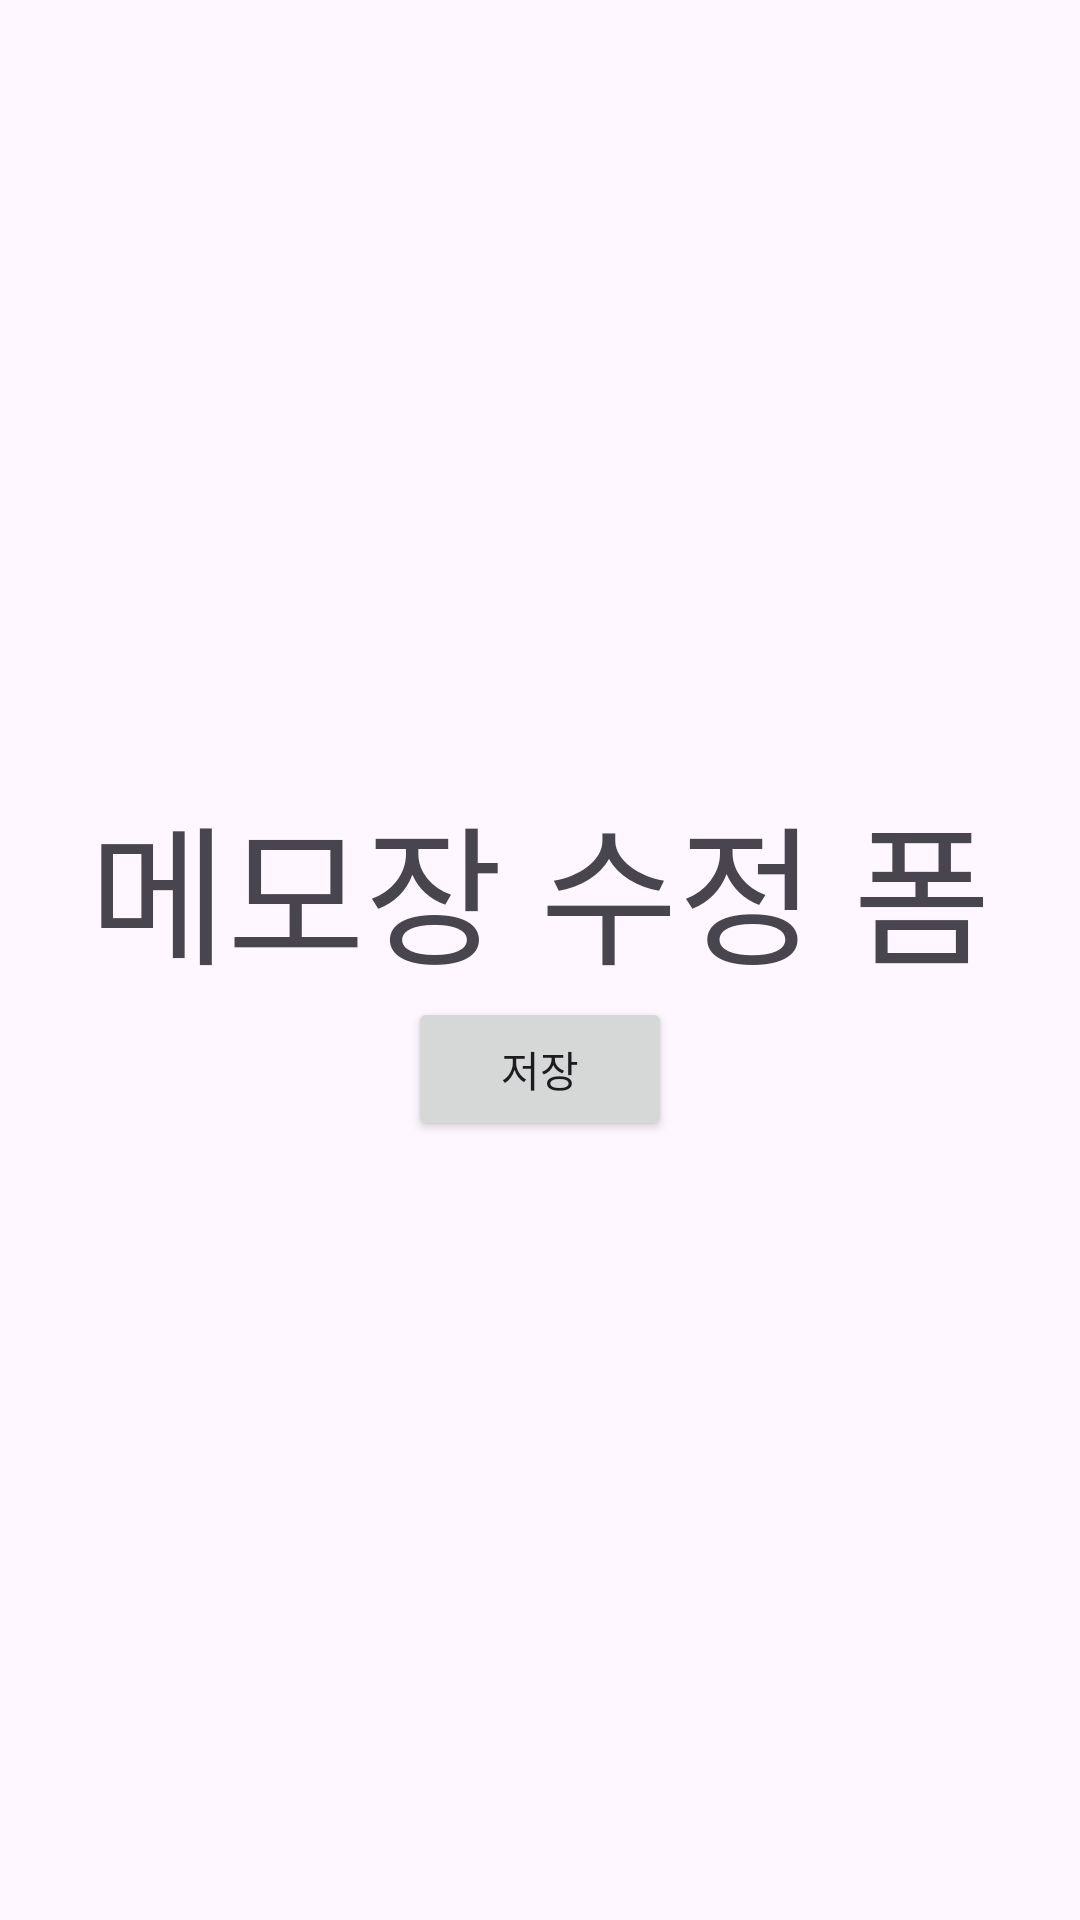

Android layout source for this screen:
<!-- AndroidManifest.xml: application theme Theme.Material3.Light.NoActionBar -->
<!-- res/layout/fragment_edit_memo.xml -->
<?xml version="1.0" encoding="utf-8"?>
<FrameLayout xmlns:android="http://schemas.android.com/apk/res/android"
    xmlns:tools="http://schemas.android.com/tools"
    android:layout_width="match_parent"
    android:layout_height="match_parent"
    tools:context=".view.memo_form">

    

    <LinearLayout
        android:layout_width="match_parent"
        android:layout_height="match_parent"
        android:gravity="center"
        android:orientation="vertical">

        <TextView
            android:id="@+id/textView"
            android:layout_width="wrap_content"
            android:layout_height="wrap_content"
            android:text="메모장 수정 폼"
            android:textSize="50sp" />

        <Button
            android:id="@+id/button_memo_save"
            android:layout_width="wrap_content"
            android:layout_height="wrap_content"
            android:text="저장" />

    </LinearLayout>

</FrameLayout>
<!-- resources referenced by this layout -->
<resources>

</resources>
